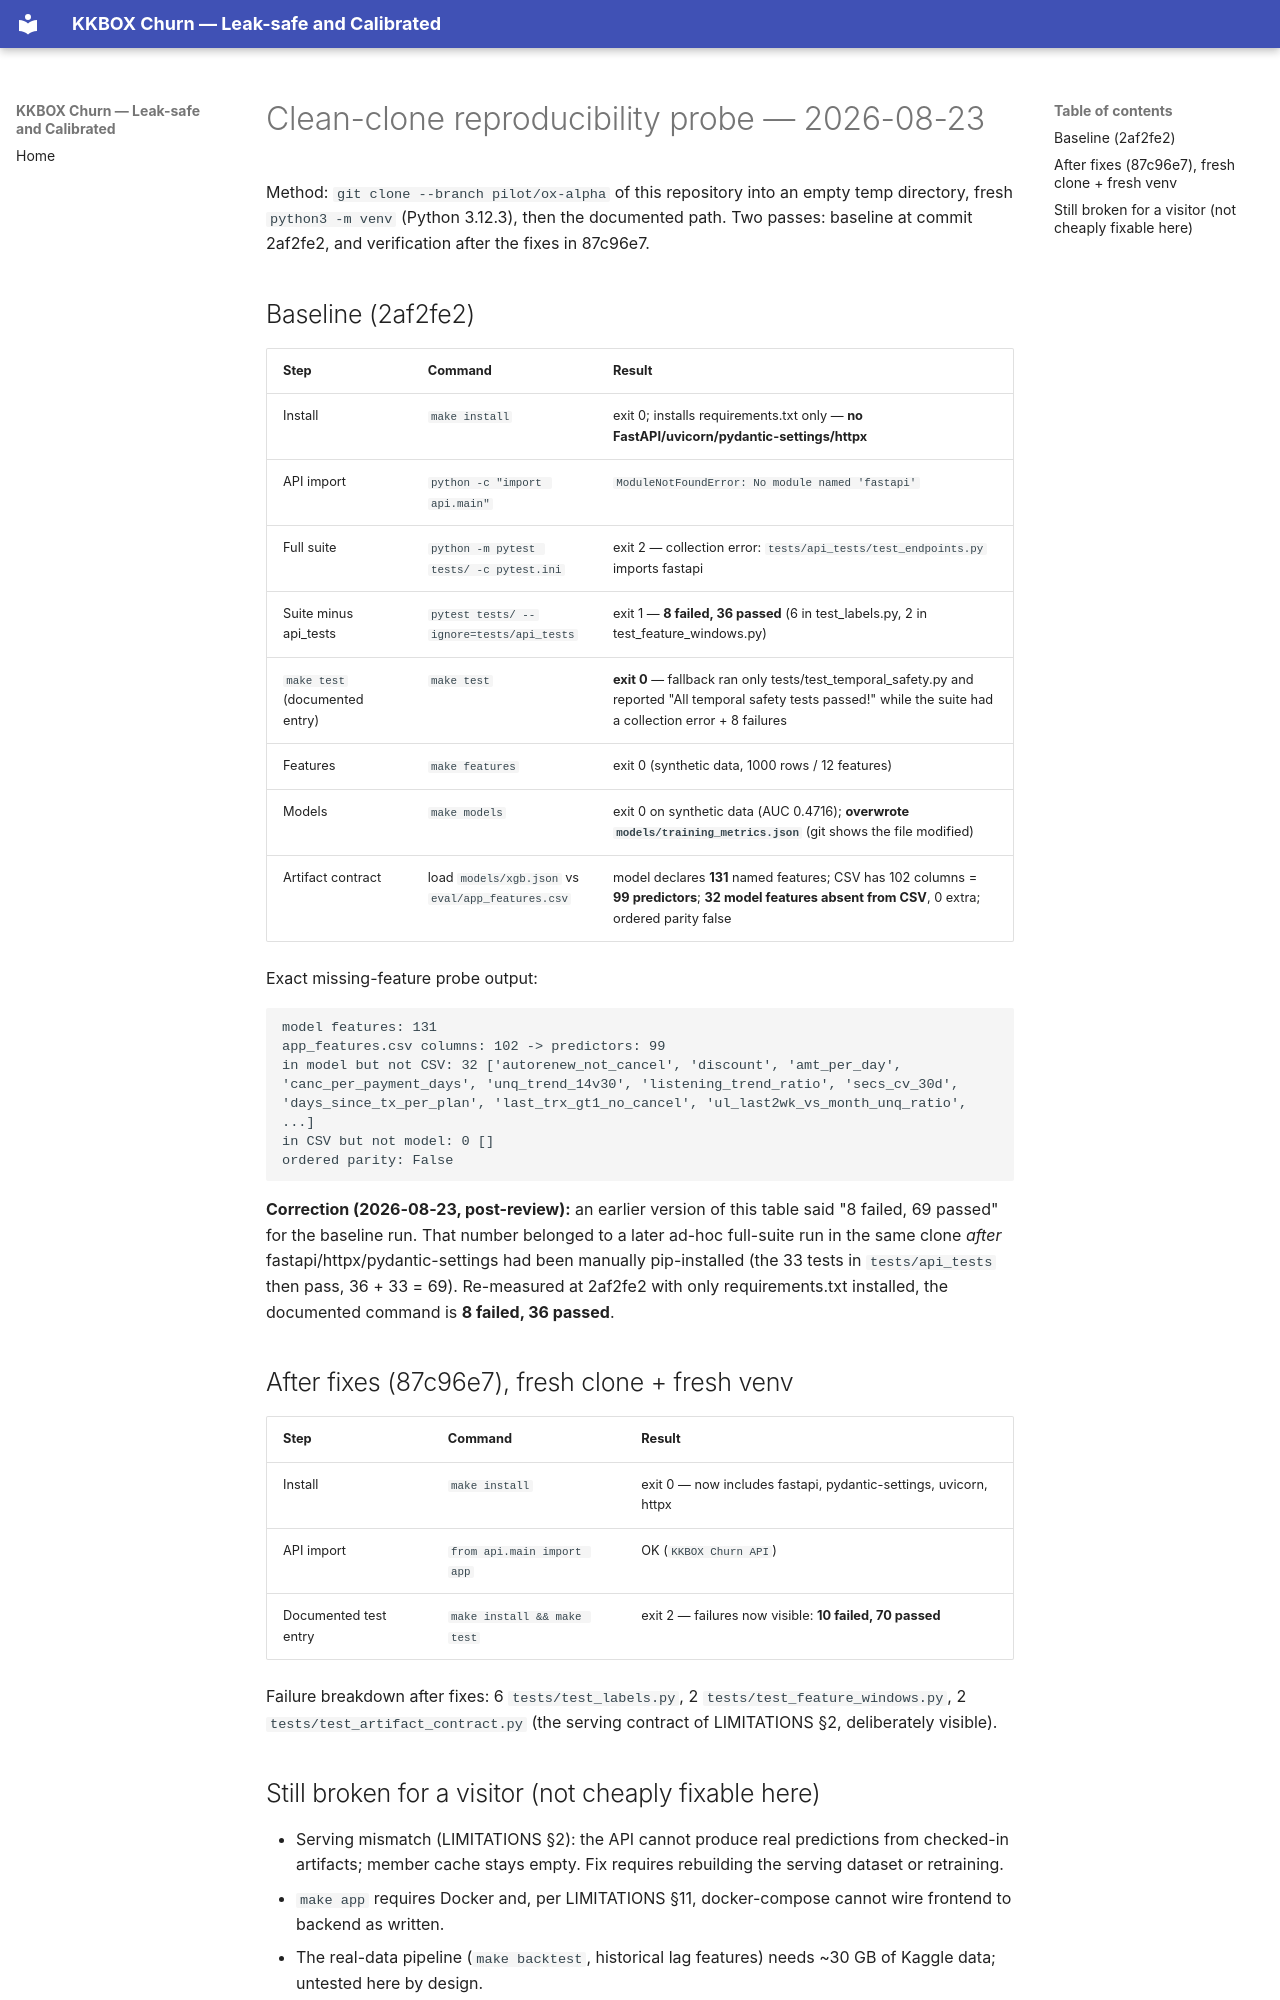

repository: robertlupo1997/kkbox-churn-prediction · page: repair/2026-08-23-clean-clone-probe/index.html · generator: mkdocs

# Clean-clone reproducibility probe — 2026-08-23

Method: `git clone --branch pilot/ox-alpha` of this repository into an empty temp directory,
fresh `python3 -m venv` (Python 3.12.3), then the documented path. Two passes: baseline at
commit 2af2fe2, and verification after the fixes in 87c96e7.

## Baseline (2af2fe2)

| Step | Command | Result |
|---|---|---|
| Install | `make install` | exit 0; installs requirements.txt only — **no FastAPI/uvicorn/pydantic-settings/httpx** |
| API import | `python -c "import api.main"` | `ModuleNotFoundError: No module named 'fastapi'` |
| Full suite | `python -m pytest tests/ -c pytest.ini` | exit 2 — collection error: `tests/api_tests/test_endpoints.py` imports fastapi |
| Suite minus api_tests | `pytest tests/ --ignore=tests/api_tests` | exit 1 — **8 failed, 36 passed** (6 in test_labels.py, 2 in test_feature_windows.py) |
| `make test` (documented entry) | `make test` | **exit 0** — fallback ran only tests/test_temporal_safety.py and reported "All temporal safety tests passed!" while the suite had a collection error + 8 failures |
| Features | `make features` | exit 0 (synthetic data, 1000 rows / 12 features) |
| Models | `make models` | exit 0 on synthetic data (AUC 0.4716); **overwrote `models/training_metrics.json`** (git shows the file modified) |
| Artifact contract | load `models/xgb.json` vs `eval/app_features.csv` | model declares **131** named features; CSV has 102 columns = **99 predictors**; **32 model features absent from CSV**, 0 extra; ordered parity false |

Exact missing-feature probe output:

```
model features: 131
app_features.csv columns: 102 -> predictors: 99
in model but not CSV: 32 ['autorenew_not_cancel', 'discount', 'amt_per_day',
'canc_per_payment_days', 'unq_trend_14v30', 'listening_trend_ratio', 'secs_cv_30d',
'days_since_tx_per_plan', 'last_trx_gt1_no_cancel', 'ul_last2wk_vs_month_unq_ratio', ...]
in CSV but not model: 0 []
ordered parity: False
```

**Correction (2026-08-23, post-review):** an earlier version of this table said
"8 failed, 69 passed" for the baseline run. That number belonged to a later ad-hoc full-suite run
in the same clone *after* fastapi/httpx/pydantic-settings had been manually pip-installed (the 33
tests in `tests/api_tests` then pass, 36 + 33 = 69). Re-measured at 2af2fe2 with only
requirements.txt installed, the documented command is **8 failed, 36 passed**.

## After fixes (87c96e7), fresh clone + fresh venv

| Step | Command | Result |
|---|---|---|
| Install | `make install` | exit 0 — now includes fastapi, pydantic-settings, uvicorn, httpx |
| API import | `from api.main import app` | OK (`KKBOX Churn API`) |
| Documented test entry | `make install && make test` | exit 2 — failures now visible: **10 failed, 70 passed** |

Failure breakdown after fixes: 6 `tests/test_labels.py`, 2 `tests/test_feature_windows.py`,
2 `tests/test_artifact_contract.py` (the serving contract of LIMITATIONS §2, deliberately visible).
